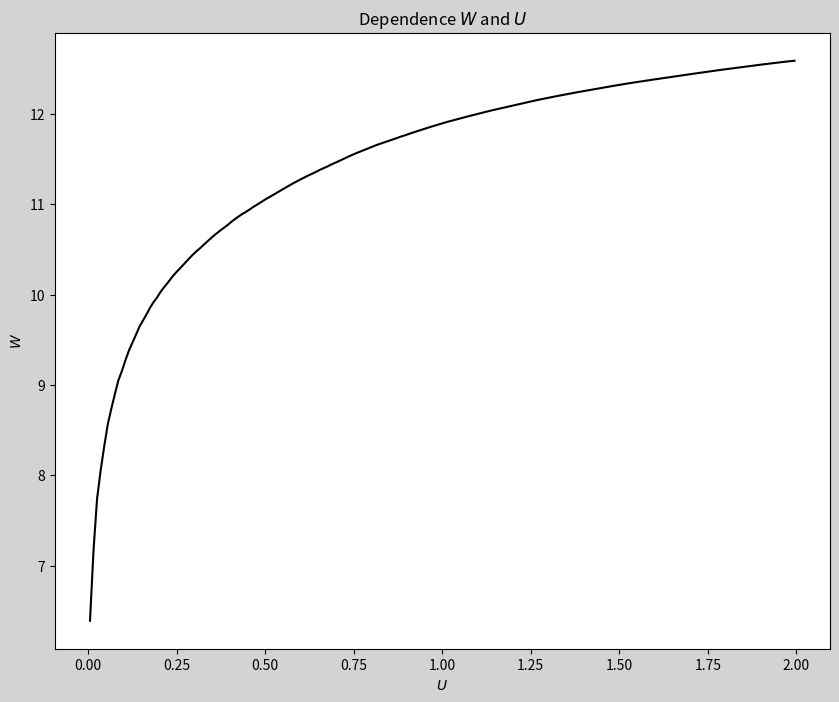

Write the Python code that produced this figure. (Note: this script raises an exception after producing the figure.)
from matplotlib import pyplot as plt
from math import floor, log


class HenonMap():
    def __init__(self) -> None:
        """initialize"""
        self.x = 0
        self.y = 0
        self.a = 1.4
        self.b = 0.3
        self.cnt = 1000

    def henon(self):
        """return henon points"""
        return self.a - self.x * self.x + self.b * self.y, self.x

    def preprocessing(self):
        x_array = []
        y_array = []
        for i in range(self.cnt+1000):
            self.x, self.y = self.henon()
            if i < 1000:
                continue
            x_array.append(self.x)
            y_array.append(self.y)
        return x_array, y_array

    def calculate_distances(self) -> list:
        xy_array = self.preprocessing()
        h = [0]*200
        for i in range(self.cnt-1):
            for j in range(i+1, self.cnt):
                r = ((xy_array[0][i] - xy_array[0][j]) ** 2 +
                     (xy_array[1][i] - xy_array[1][j]) ** 2) ** (1 / 2)
                if 0 <= round(r, 3) // (0.01) < 200:
                    h[round(round(r, 3) // (0.01))] += 1
        C = [h[0]]
        for i in range(1, 200):
            C.append(C[-1] + h[i])
        return C

    def add_log(self):
        distance = self.calculate_distances()
        U = []
        W = []
        for k in range(200):
            U.append(0.01 * k + 0.005)
        for C in distance:
            if C > 0:  # log(i) ; i > 0
                W.append(log(C))
        return U, W

    def plot_henon_map(self):
        U = self.add_log()[0]
        W = self.add_log()[1]
        plt.figure(figsize=(10, 8), facecolor='lightgray')
        plt.title('Dependence $W$ and $U$')
        plt.plot(U, W, color='black')
        plt.xlabel('$U$')
        plt.ylabel('$W$')
        plt.savefig('複雑系科学演習/Week12/task12', dpi=300)


task12 = HenonMap()
task12.plot_henon_map()
